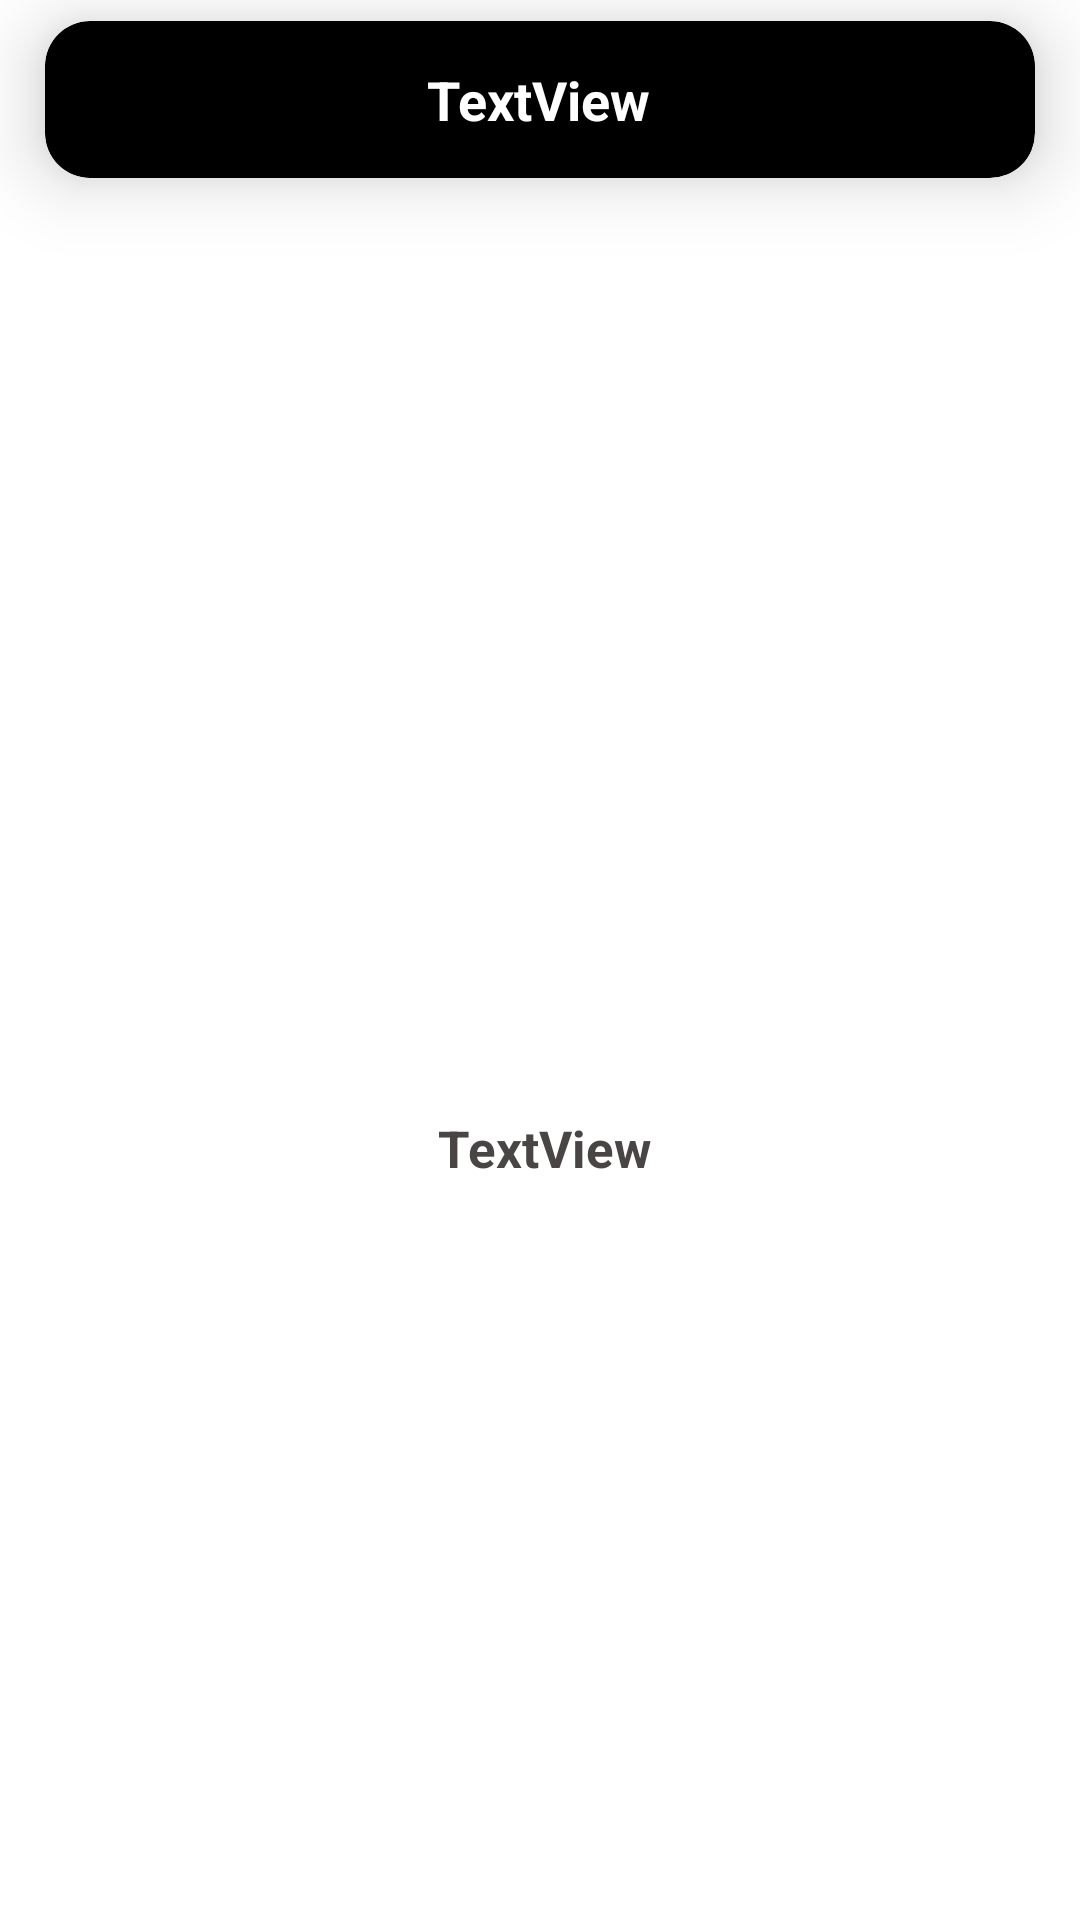

Produce the Android XML layout that renders to this screen, including the resource entries it uses.
<!-- AndroidManifest.xml: application theme Theme.IELTSSupport -->
<!-- res/layout/activity_wr_part_display.xml -->
<?xml version="1.0" encoding="utf-8"?>
<androidx.constraintlayout.widget.ConstraintLayout xmlns:android="http://schemas.android.com/apk/res/android"
    xmlns:app="http://schemas.android.com/apk/res-auto"
    xmlns:tools="http://schemas.android.com/tools"
    android:layout_width="match_parent"
    android:layout_height="match_parent"
    tools:context=".Writing.Part2.wrPartDisplay">

    <androidx.cardview.widget.CardView
        android:id="@+id/cardView4"
        android:layout_width="match_parent"
        android:layout_height="wrap_content"
        android:layout_marginStart="15dp"
        android:layout_marginTop="7dp"
        android:layout_marginEnd="15dp"
        app:cardBackgroundColor="#000000"
        app:cardCornerRadius="15dp"
        app:cardElevation="15dp"
        app:layout_constraintEnd_toEndOf="parent"
        app:layout_constraintStart_toStartOf="parent"

        app:layout_constraintTop_toTopOf="parent">

        <ScrollView
            android:layout_width="match_parent"
            android:layout_height="match_parent">

            <androidx.constraintlayout.widget.ConstraintLayout
                android:layout_width="match_parent"
                android:layout_height="wrap_content">

                <TextView
                    android:id="@+id/Writing2Question"
                    android:layout_width="wrap_content"
                    android:layout_height="wrap_content"
                    android:layout_marginStart="4dp"
                    android:layout_marginTop="5dp"
                    android:layout_marginEnd="5dp"
                    android:layout_marginBottom="5dp"
                    android:inputType="textMultiLine|textCapSentences"
                    android:padding="9dp"
                    android:text="TextView"
                    android:textColor="#FFFFFF"
                    android:textSize="18dp"
                    android:textStyle="bold"
                    app:layout_constraintBottom_toBottomOf="parent"
                    app:layout_constraintEnd_toEndOf="parent"
                    app:layout_constraintStart_toStartOf="parent"
                    app:layout_constraintTop_toTopOf="parent"
                    app:layout_constraintVertical_bias="0.0" />
            </androidx.constraintlayout.widget.ConstraintLayout>
        </ScrollView>
    </androidx.cardview.widget.CardView>

    <ScrollView
        android:layout_width="match_parent"
        android:layout_height="0dp"
        app:layout_constraintBottom_toBottomOf="parent"
        app:layout_constraintEnd_toEndOf="parent"
        app:layout_constraintStart_toStartOf="parent"
        app:layout_constraintTop_toBottomOf="@+id/cardView4">

        <androidx.constraintlayout.widget.ConstraintLayout
            android:layout_width="match_parent"
            android:layout_height="wrap_content">

            <ImageView
                android:id="@+id/ImageAnswers"
                android:layout_width="0dp"
                android:layout_height="300dp"
                android:layout_marginTop="3dp"
                app:layout_constraintBottom_toTopOf="@+id/Writing2Answers"
                app:layout_constraintEnd_toEndOf="parent"
                app:layout_constraintStart_toStartOf="parent"
                app:layout_constraintTop_toTopOf="parent"
                app:srcCompat="@drawable/ic_launcher_foreground" />

            <TextView
                android:id="@+id/Writing2Answers"
                android:layout_width="wrap_content"
                android:layout_height="wrap_content"
                android:layout_marginStart="8dp"
                android:layout_marginEnd="5dp"
                android:inputType="textMultiLine|textCapSentences"
                android:padding="9dp"
                android:text="TextView"
                android:textColor="#494545"
                android:textSize="17dp"
                android:textStyle="bold"
                app:layout_constraintEnd_toEndOf="parent"
                app:layout_constraintStart_toStartOf="parent"
                app:layout_constraintTop_toBottomOf="@+id/ImageAnswers" />
        </androidx.constraintlayout.widget.ConstraintLayout>
    </ScrollView>






</androidx.constraintlayout.widget.ConstraintLayout>
<!-- resources referenced by this layout -->
<resources>
  <!-- drawable ic_launcher_foreground: png bitmap (mipmap-hdpi, 2543 bytes) -->
  <style name="Theme.IELTSSupport" parent="Theme.MaterialComponents.DayNight.DarkActionBar">
          
          <item name="colorPrimary">#FF0000</item>
          <item name="colorPrimaryVariant">#FF0000</item>
          <item name="colorOnPrimary">@color/white</item>
          
          <item name="colorSecondary">@color/teal_200</item>
          <item name="colorSecondaryVariant">@color/teal_700</item>
          <item name="colorOnSecondary">@color/black</item>
          
          <item name="android:statusBarColor" tools:targetApi="l">?attr/colorPrimaryVariant</item>
          
      </style>
  <!-- not gathered from this repository: default colours our renderer supplied (Android Studio template values) -->
  <color name="teal_200">#FF03DAC5</color>
  <color name="teal_700">#FF018786</color>
  <color name="black">#FF000000</color>
  <color name="white">#FFFFFFFF</color>
</resources>
